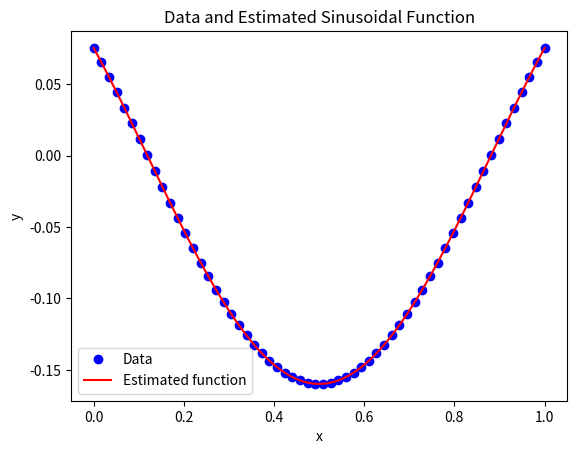

The script that saved this image:

import numpy as np
from scipy.optimize import curve_fit
import matplotlib.pyplot as plt

"""
File used to fit sinusoidal curves to eigenvectors.
Will comment more thoroughly soon.
"""

# Given data
y_data = np.array([0.07532658, 0.06530192, 0.05495845, 0.04434666, 0.03351835, 0.0225264, 0.01142447, 0.00026676, -0.01089225, -0.02199808, -0.03299651, -0.04383384, -0.05445717, -0.06481462, -0.07485563, -0.08453118, -0.09379402, -0.10259894, -0.11090294, -0.11866548, -0.12584867, -0.13241744, -0.13833971, -0.14358657, -0.1481324, -0.15195501, -0.15503574, -0.15735954, -0.15891508, -0.15969475, -0.15969475, -0.15891508, -0.15735954, -0.15503574, -0.15195501, -0.1481324, -0.14358657, -0.13833971, -0.13241744, -0.12584867, -0.11866548, -0.11090294, -0.10259894, -0.09379402, -0.08453118, -0.07485563, -0.06481462, -0.05445717, -0.04383384, -0.03299651, -0.02199808, -0.01089225, 0.00026676, 0.01142447, 0.0225264, 0.03351835, 0.04434666, 0.05495845, 0.06530192, 0.07532658])



# Generate x values (assuming x values are evenly spaced from 0 to 1)
x_data = np.linspace(0, 1, len(y_data))

# Define the sinusoidal function
def sinusoidal(x, A, f, phi, offset):
    return A * np.cos(2 * np.pi * f * x + phi) + offset

# Initial guess for the parameters
p0 = [0.16, 0.05, np.pi, 0]
# Perform curve fitting
popt, pcov = curve_fit(sinusoidal, x_data, y_data, p0=p0, method='dogbox')
# Print the estimated parameters
print("Estimated parameters:")
print("Amplitude (A):", popt[0])
print("Frequency (f):", popt[1])
print("Phase shift (phi):", popt[2])
print("Vertical shift (offset):", popt[3])

# Generate x values for plotting the estimated function
x_plot = np.linspace(0, 1, 1000)

# Calculate the estimated function values
y_plot = sinusoidal(x_plot, *popt)

# Plot the data and the estimated function
plt.plot(x_data, y_data, 'bo', label='Data')
plt.plot(x_plot, y_plot, 'r-', label='Estimated function')
plt.legend()
plt.xlabel('x')
plt.ylabel('y')
plt.title('Data and Estimated Sinusoidal Function')
plt.show()
